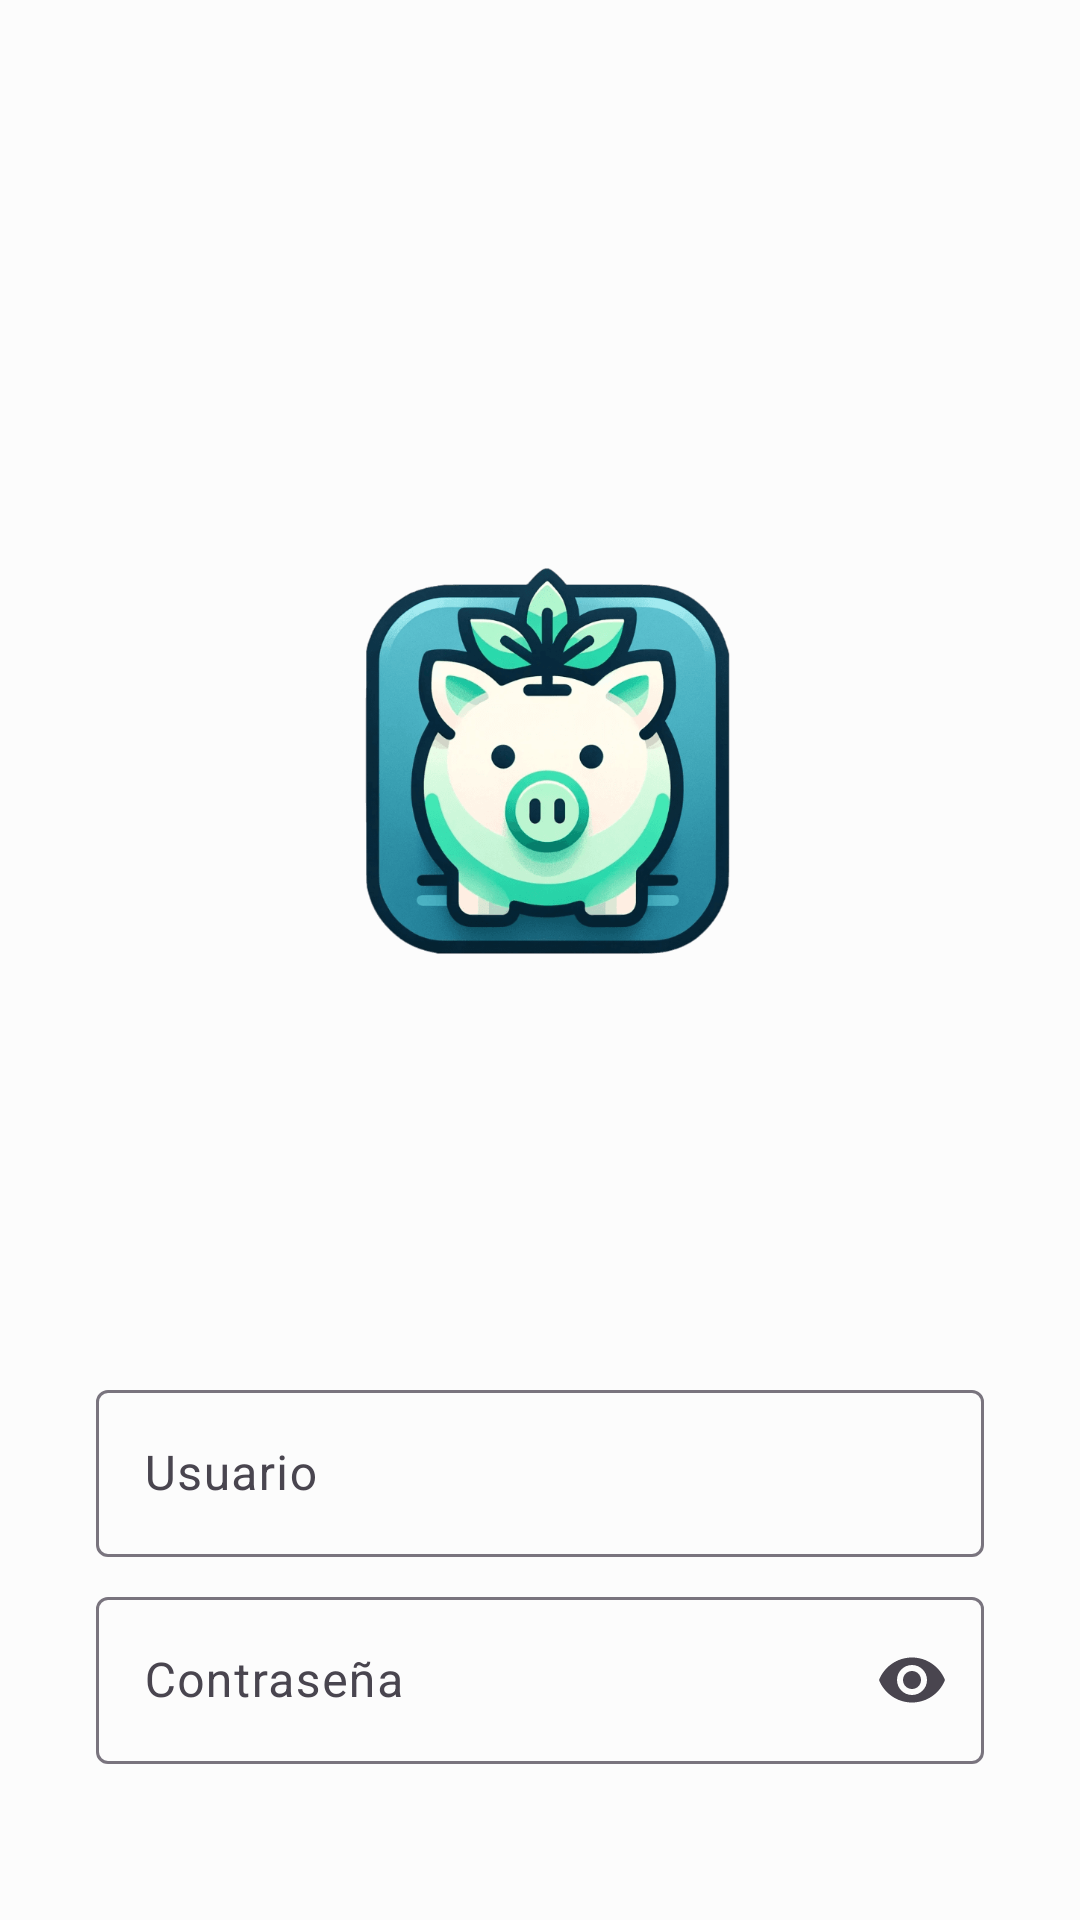

Reconstruct the res/layout file that produces this screen, plus the resources it refers to.
<!-- AndroidManifest.xml: application theme Theme.TotalBalance -->
<!-- res/layout/activity_login.xml -->
<?xml version="1.0" encoding="utf-8"?>
<androidx.constraintlayout.widget.ConstraintLayout xmlns:android="http://schemas.android.com/apk/res/android"
    xmlns:app="http://schemas.android.com/apk/res-auto"
    xmlns:tools="http://schemas.android.com/tools"
    android:layout_width="match_parent"
    android:layout_height="match_parent"
    tools:context=".ui.activities.LoginActivity">

    <ImageView
        android:id="@+id/total_balance_logo"
        android:layout_width="199dp"
        android:layout_height="378dp"
        android:layout_marginTop="64dp"
        app:layout_constraintTop_toTopOf="parent"
        app:layout_constraintStart_toStartOf="parent"
        app:layout_constraintEnd_toEndOf="parent"
        android:src="@drawable/alt_total_balance_logo_2"
        android:contentDescription="@string/total_balance_logo" />

    <com.google.android.material.textfield.TextInputLayout
        android:id="@+id/textInputLayoutUsername"
        android:layout_width="0dp"
        android:layout_height="wrap_content"
        android:layout_marginTop="16dp"
        android:layout_marginStart="32dp"
        android:layout_marginEnd="32dp"
        app:layout_constraintTop_toBottomOf="@id/total_balance_logo"
        app:layout_constraintStart_toStartOf="parent"
        app:layout_constraintEnd_toEndOf="parent"
        android:hint="@string/username">

        <com.google.android.material.textfield.TextInputEditText
            android:id="@+id/editTextUsername"
            android:layout_width="match_parent"
            android:layout_height="wrap_content"
            android:inputType="textEmailAddress"/>
    </com.google.android.material.textfield.TextInputLayout>

    <com.google.android.material.textfield.TextInputLayout
        android:id="@+id/textInputLayoutPassword"
        android:layout_width="0dp"
        android:layout_height="wrap_content"
        android:layout_marginStart="32dp"
        android:layout_marginTop="8dp"
        android:layout_marginEnd="32dp"
        android:hint="@string/password"
        app:endIconMode="password_toggle"
        app:layout_constraintEnd_toEndOf="parent"
        app:layout_constraintStart_toStartOf="parent"
        app:layout_constraintTop_toBottomOf="@id/textInputLayoutUsername">

        <com.google.android.material.textfield.TextInputEditText
            android:id="@+id/editTextPassword"
            android:layout_width="match_parent"
            android:layout_height="wrap_content"
            android:inputType="textPassword" />
    </com.google.android.material.textfield.TextInputLayout>

    <Button
        android:id="@+id/btn_login"
        android:layout_width="wrap_content"
        android:layout_height="wrap_content"
        android:text="@string/btn_login"
        app:layout_constraintTop_toBottomOf="@id/textInputLayoutPassword"
        app:layout_constraintEnd_toEndOf="parent"
        android:layout_marginTop="16dp"
        android:layout_marginEnd="32dp"
        style="@style/Widget.MaterialComponents.Button.UnelevatedButton" />

    
    <com.google.android.material.progressindicator.CircularProgressIndicator
        android:id="@+id/circularProgressIndicator"
        android:layout_width="48dp"
        android:layout_height="wrap_content"
        android:layout_marginTop="17dp"
        android:indeterminate="true"
        android:visibility="gone"
        app:layout_constraintEnd_toEndOf="parent"
        app:layout_constraintStart_toStartOf="parent"
        app:layout_constraintTop_toBottomOf="@+id/textInputLayoutPassword" />


</androidx.constraintlayout.widget.ConstraintLayout>
<!-- resources referenced by this layout -->
<resources>
  <!-- drawable alt_total_balance_logo_2: png bitmap (drawable, 68932 bytes) -->
  <string name="btn_login">Login</string>
  <string name="password">Contraseña</string>
  <string name="total_balance_logo">Total Balance logo</string>
  <string name="username">Usuario</string>
  <style name="Theme.TotalBalance" parent="Base.Theme.TotalBalance">
          <item name="toolbarStyle">@style/MyToolbarStyle</item>
      </style>
  <style name="Base.Theme.TotalBalance" parent="Theme.Material3.DayNight.NoActionBar">
          
          <item name="colorPrimary">@color/primaryColor</item>
          <item name="colorPrimaryVariant">@color/secondaryColor</item>
          <item name="colorOnPrimary">@color/backgroundColor</item>
  
          
          <item name="colorSecondary">@color/accentColor</item>
          <item name="colorSecondaryVariant">@color/accentColor</item>
          <item name="colorOnSecondary">@color/textPrimaryColor</item>
  
          
          <item name="android:windowBackground">@color/backgroundColor</item>
          <item name="android:textColor">@color/textPrimaryColor</item>
      </style>
  <style name="MyToolbarStyle" parent="Widget.MaterialComponents.Toolbar.Primary">
          <item name="titleTextColor">@color/toolbarTextColor</item>
          <item name="android:textColorSecondary">@color/toolbarTextColor</item>
          
      </style>
  <color name="primaryColor">#604AD9</color>
  <color name="secondaryColor">#ECEBF7</color>
  <color name="backgroundColor">#FCFCFC</color>
  <color name="accentColor">#468BF6</color>
  <color name="textPrimaryColor">#000000</color>
  <color name="toolbarTextColor">#FFFFFF</color>
</resources>
